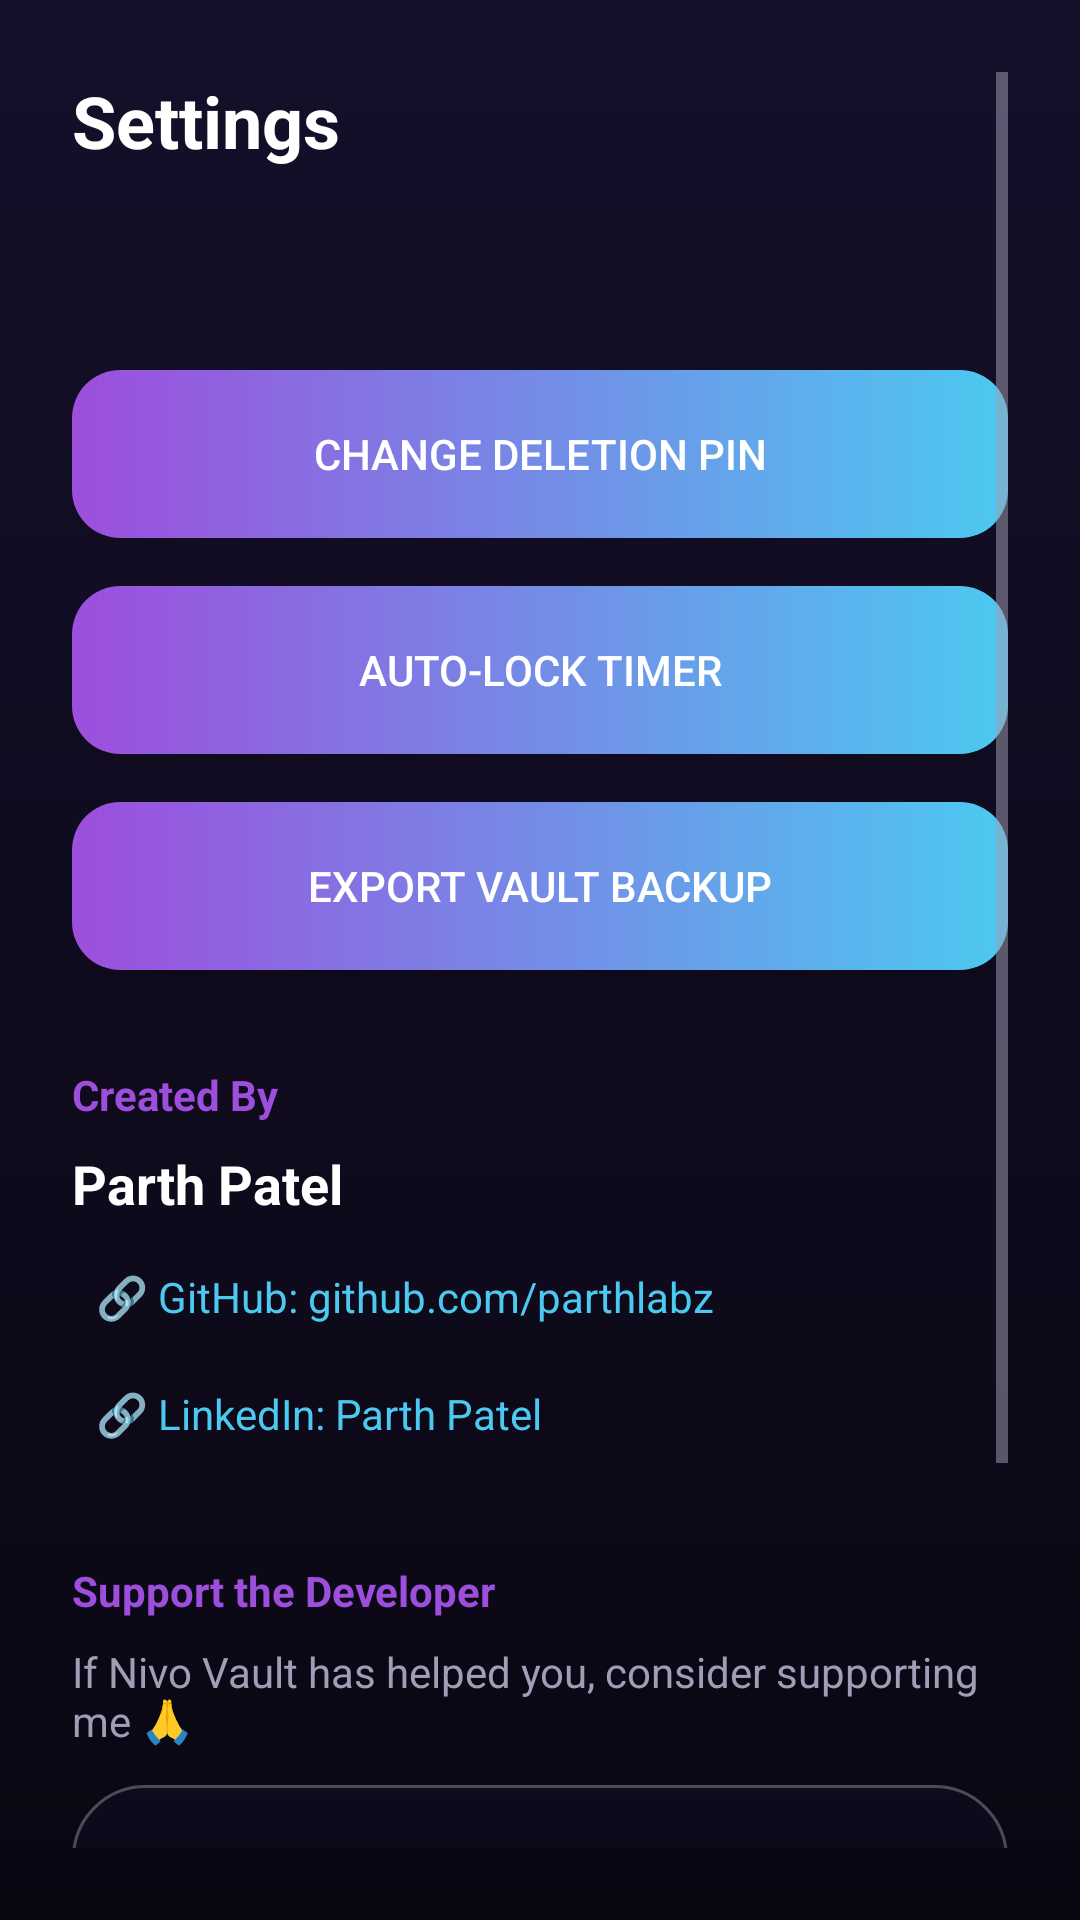

This screen was rendered from an Android layout file. Write that file and the resources it references.
<!-- AndroidManifest.xml: application theme Theme.NivoVault -->
<!-- res/layout/activity_settings.xml -->
<?xml version="1.0" encoding="utf-8"?>
<ScrollView xmlns:android="http://schemas.android.com/apk/res/android"
    android:layout_width="match_parent" android:layout_height="match_parent"
    android:background="@drawable/bg_gradient_main" android:padding="24dp">
    <LinearLayout android:layout_width="match_parent" android:layout_height="wrap_content" android:orientation="vertical">
        
        <TextView android:layout_width="wrap_content" android:layout_height="wrap_content" android:text="Settings" android:textColor="@color/text_primary" android:textSize="24sp" android:textStyle="bold" />
        
        <TextView android:id="@+id/settingsText" android:layout_width="wrap_content" android:layout_height="wrap_content" android:layout_marginTop="24dp" android:textColor="@color/text_secondary" android:textSize="14sp" />

        <Button android:id="@+id/setPinBtn" android:layout_width="match_parent" android:layout_height="56dp" android:layout_marginTop="24dp" android:text="Change Deletion PIN" android:background="@drawable/bg_button_gradient" android:textColor="#FFFFFF" />
        
        <Button android:id="@+id/autoLockBtn" android:layout_width="match_parent" android:layout_height="56dp" android:layout_marginTop="16dp" android:text="Auto-Lock Timer" android:background="@drawable/bg_button_gradient" android:textColor="#FFFFFF" />
        
        <Button android:id="@+id/exportBtn" android:layout_width="match_parent" android:layout_height="56dp" android:layout_marginTop="16dp" android:text="Export Vault Backup" android:background="@drawable/bg_button_gradient" android:textColor="#FFFFFF" />

        
        <TextView android:layout_width="wrap_content" android:layout_height="wrap_content" android:layout_marginTop="32dp" android:text="Created By" android:textColor="@color/accent_purple" android:textStyle="bold" />

        <TextView android:layout_width="wrap_content" android:layout_height="wrap_content" android:layout_marginTop="8dp" android:text="Parth Patel" android:textColor="@color/text_primary" android:textSize="18sp" android:textStyle="bold" />

        <TextView android:id="@+id/githubBtn" android:layout_width="wrap_content" android:layout_height="wrap_content" android:layout_marginTop="8dp" android:text="🔗 GitHub: github.com/parthlabz" android:textColor="@color/accent_blue" android:textSize="14sp" android:padding="8dp" android:background="?android:attr/selectableItemBackground" />

        <TextView android:id="@+id/linkedinBtn" android:layout_width="wrap_content" android:layout_height="wrap_content" android:layout_marginTop="4dp" android:text="🔗 LinkedIn: Parth Patel" android:textColor="@color/accent_blue" android:textSize="14sp" android:padding="8dp" android:background="?android:attr/selectableItemBackground" />

        
        <TextView android:layout_width="wrap_content" android:layout_height="wrap_content" android:layout_marginTop="32dp" android:text="Support the Developer" android:textColor="@color/accent_purple" android:textStyle="bold" />

        <TextView android:layout_width="wrap_content" android:layout_height="wrap_content" android:layout_marginTop="8dp" android:text="If Nivo Vault has helped you, consider supporting me 🙏" android:textColor="@color/text_secondary" android:textSize="14sp" />

        <TextView android:id="@+id/upiTv" android:layout_width="match_parent" android:layout_height="wrap_content" android:layout_marginTop="12dp" android:text="UPI: patel-076@ptaxis" android:textColor="@color/text_primary" android:textSize="16sp" android:textStyle="bold" android:padding="16dp" android:background="@drawable/bg_glass_card" android:gravity="center" />

        <Button android:id="@+id/payUpiBtn" android:layout_width="match_parent" android:layout_height="56dp" android:layout_marginTop="8dp" android:text="💸 Donate via UPI" android:background="@drawable/bg_button_gradient" android:textColor="#FFFFFF" />

        <Button android:id="@+id/copyUpiBtn" android:layout_width="match_parent" android:layout_height="48dp" android:layout_marginTop="8dp" android:text="Copy UPI ID" android:background="@drawable/bg_glass_card" android:textColor="@color/text_primary" />

        <TextView android:layout_width="wrap_content" android:layout_height="wrap_content" android:layout_marginTop="32dp" android:text="Nivo Vault v1.0 — Made with ❤️ by Parth Patel" android:textColor="@color/text_secondary" android:textSize="12sp" />
    </LinearLayout>
</ScrollView>
<!-- resources referenced by this layout -->
<resources>
  <color name="accent_blue">#4CC9F0</color>
  <color name="accent_purple">#9D4EDD</color>
  <color name="text_primary">#FFFFFF</color>
  <color name="text_secondary">#A09EB6</color>
  <!-- drawable bg_button_gradient (drawable) -->
  <?xml version="1.0" encoding="utf-8"?>
  <ripple xmlns:android="http://schemas.android.com/apk/res/android" android:color="#33FFFFFF">
      <item>
          <shape android:shape="rectangle">
              <gradient android:startColor="@color/accent_purple" android:endColor="@color/accent_blue" android:angle="0" />
              <corners android:radius="16dp" />
          </shape>
      </item>
  </ripple>
  <!-- drawable bg_glass_card (drawable) -->
  <?xml version="1.0" encoding="utf-8"?>
  <shape xmlns:android="http://schemas.android.com/apk/res/android">
      <solid android:color="#331F1838" />
      <corners android:radius="24dp" />
      <stroke android:width="1dp" android:color="#44FFFFFF" />
  </shape>
  <!-- drawable bg_gradient_main (drawable) -->
  <?xml version="1.0" encoding="utf-8"?>
  <shape xmlns:android="http://schemas.android.com/apk/res/android">
      <gradient
          android:angle="270"
          android:endColor="@color/bg_base"
          android:startColor="#15102A"
          android:type="linear" />
  </shape>
  <style name="Theme.NivoVault" parent="Theme.Material3.Dark.NoActionBar">
          <item name="colorPrimary">@color/accent</item>
          <item name="colorOnPrimary">@color/textPrimary</item>
          <item name="android:windowBackground">@color/bg</item>
          <item name="android:statusBarColor" tools:targetApi="l">@color/bg</item>
          <item name="android:navigationBarColor" tools:targetApi="l">@color/bg</item>
          <item name="android:textColorPrimary">@color/textPrimary</item>
          <item name="android:textColorSecondary">@color/textSecondary</item>
          <item name="android:windowAnimationStyle">@style/WindowAnimation</item>
      </style>
  <color name="bg_base">#0A0713</color>
  <color name="accent">@color/accent_purple</color>
  <color name="textPrimary">@color/text_primary</color>
  <color name="bg">@color/bg_base</color>
  <color name="textSecondary">@color/text_secondary</color>
  <style name="WindowAnimation" parent="@android:style/Animation.Activity">
          <item name="android:activityOpenEnterAnimation">@anim/slide_in_right</item>
          <item name="android:activityOpenExitAnimation">@anim/fade_out</item>
          <item name="android:activityCloseEnterAnimation">@anim/fade_in</item>
          <item name="android:activityCloseExitAnimation">@anim/slide_out_left</item>
      </style>
</resources>
